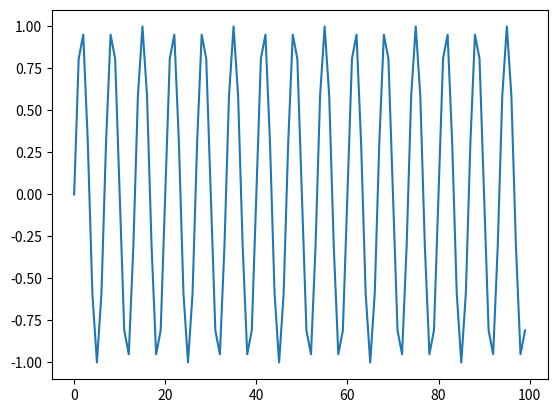

Python code for this plot:
import numpy as np
import matplotlib.pyplot as plt
t = np.arange(100)
s = np.sin(0.15*2*np.pi*t)
S = np.fft.fft(s)
plt.plot(s)